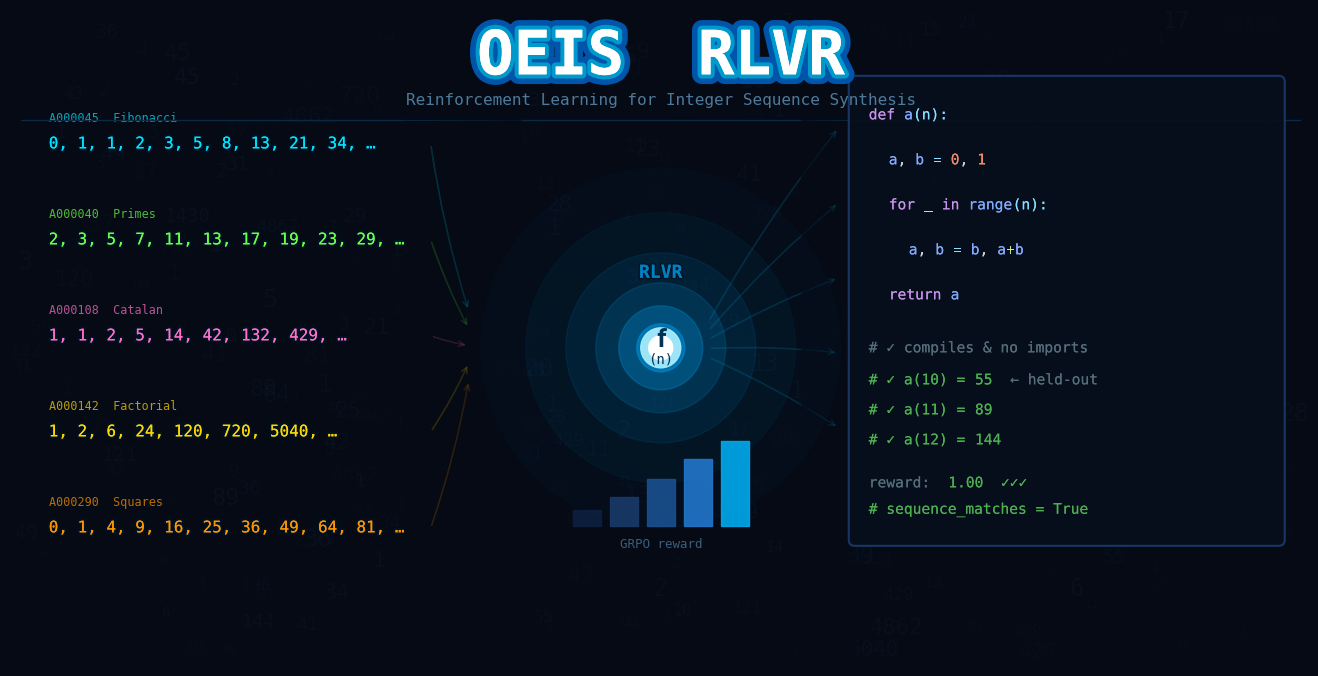

Python code for this plot:
#!/usr/bin/env python3
"""Generate cover art for the OEIS RLVR repository.

Produces cover_art.png (1280×640) depicting the core idea:
integer sequences → RLVR training loop → synthesised Python functions.
"""

import matplotlib.pyplot as plt
import matplotlib.patheffects as pe
import numpy as np
from matplotlib.patches import Circle, Rectangle, FancyBboxPatch

# ── Canvas ──────────────────────────────────────────────────────────────────
W, H  = 1280, 640
BG    = '#050a14'

fig = plt.figure(figsize=(W / 100, H / 100), facecolor=BG)
ax  = fig.add_axes([0, 0, 1, 1])
ax.set_xlim(0, W)
ax.set_ylim(0, H)
ax.set_aspect('equal')
ax.axis('off')

# ── Background: faint scattered sequence numbers ─────────────────────────────
rng = np.random.default_rng(2025)
bg_pool = [
    0,1,1,2,3,5,8,13,21,34,55,89,144,233,
    2,3,5,7,11,13,17,19,23,29,31,37,41,43,
    1,1,2,5,14,42,132,429,1430,4862,
    1,2,6,24,120,720,5040,40320,
    1,4,9,16,25,36,49,64,81,100,121,
    0,1,3,6,10,15,21,28,36,45,55,
]
for _ in range(400):
    x = rng.uniform(0, W)
    y = rng.uniform(0, H)
    n = rng.choice(bg_pool)
    a = rng.uniform(0.015, 0.07)
    fs = rng.uniform(7, 18)
    ax.text(x, y, str(n), color='#3366aa', alpha=a, fontsize=fs,
            fontfamily='monospace', ha='center', va='center', zorder=1)

# ── Helpers ──────────────────────────────────────────────────────────────────
def gtext(x, y, s, color='white', fontsize=12, glow=None, glow_w=6, zorder=8, **kw):
    kw.setdefault('fontfamily', 'monospace')
    kw.setdefault('ha', 'left')
    kw.setdefault('va', 'center')
    t = ax.text(x, y, s, color=color, fontsize=fontsize, zorder=zorder, **kw)
    if glow:
        t.set_path_effects([
            pe.withStroke(linewidth=glow_w, foreground=glow),
            pe.Normal(),
        ])
    return t

# ── Left panel: famous OEIS sequences ────────────────────────────────────────
SEQS = [
    ('A000045', 'Fibonacci',  [0,1,1,2,3,5,8,13,21,34],     '#00e5ff'),
    ('A000040', 'Primes',     [2,3,5,7,11,13,17,19,23,29],  '#69ff47'),
    ('A000108', 'Catalan',    [1,1,2,5,14,42,132,429],       '#ff6ec7'),
    ('A000142', 'Factorial',  [1,2,6,24,120,720,5040],       '#ffd700'),
    ('A000290', 'Squares',     [0,1,4,9,16,25,36,49,64,81],  '#ff9500'),
]

LX     = 28
Y_TOP  = 522
Y_STEP = 96

for i, (anum, name, terms, col) in enumerate(SEQS):
    yb = Y_TOP - i * Y_STEP
    ax.text(LX, yb + 18, f'{anum}  {name}',
            color=col, fontsize=8.5, alpha=0.72,
            fontfamily='monospace', ha='left', va='center', zorder=3)
    ts = ', '.join(str(t) for t in terms) + ', …'
    t = ax.text(LX, yb - 8, ts, color=col, fontsize=11.5,
                fontfamily='monospace', ha='left', va='center', zorder=3)
    t.set_path_effects([
        pe.withStroke(linewidth=3, foreground='#001122'),
        pe.Normal(),
    ])

# Thin arrows converging leftward into center zone
CX, CY = 640, 310
for i, (_, _, _, col) in enumerate(SEQS):
    yb = Y_TOP - i * Y_STEP - 8
    ax.annotate(
        '', xy=(448, CY + (yb - CY) * 0.18), xytext=(410, yb),
        arrowprops=dict(arrowstyle='->', color=col, alpha=0.20,
                        lw=1.3, connectionstyle='arc3,rad=0.04'),
        zorder=2,
    )

# Soft left-to-center fade mask (stacked semi-transparent rects)
for xi in range(370, 500):
    a = 0.28 * ((xi - 370) / 130) ** 2
    ax.add_patch(Rectangle((xi, 0), 1, H, color=BG, alpha=a, zorder=4))

# ── Center: glow core ────────────────────────────────────────────────────────
for r, a in [(180, 0.03), (135, 0.06), (95, 0.11), (65, 0.19), (42, 0.35), (24, 0.65)]:
    ax.add_patch(Circle((CX, CY), r, color='#0088cc', alpha=a, zorder=5))
ax.add_patch(Circle((CX, CY), 20, color='#aaeeff', alpha=0.92, zorder=6))
ax.add_patch(Circle((CX, CY), 12, color='white',   alpha=1.00, zorder=7))

# f(n) label inside core
ax.text(CX, CY + 9,  'f',   color='#003355', fontsize=18, ha='center', va='center',
        fontstyle='italic', fontweight='bold', zorder=8)
ax.text(CX, CY - 11, '(n)', color='#003355', fontsize=10, ha='center', va='center',
        fontfamily='monospace', zorder=8)

# GRPO reward bars below core
bar_vals   = [0.18, 0.32, 0.52, 0.74, 0.94]
bar_colors = ['#0d2040', '#1a3a6a', '#1a5090', '#2277cc', '#00aaee']
bar_w, bar_gap = 28, 9
bar_max_h  = 90
bar_x0     = CX - (len(bar_vals) * (bar_w + bar_gap) - bar_gap) // 2
bar_bottom = CY - 178

for j, (v, bc) in enumerate(zip(bar_vals, bar_colors)):
    bx = bar_x0 + j * (bar_w + bar_gap)
    bh = v * bar_max_h
    ax.add_patch(Rectangle((bx, bar_bottom), bar_w, bh, color=bc, alpha=0.9, zorder=5))

ax.text(CX, bar_bottom - 18, 'GRPO reward', color='#3a5f7f',
        fontsize=9, fontfamily='monospace', ha='center', va='center', zorder=5)

ax.text(CX, CY + 75, 'RLVR', color='#0088cc', fontsize=13,
        fontfamily='monospace', fontweight='bold', ha='center', va='center',
        alpha=0.75, zorder=6,
        path_effects=[pe.withStroke(linewidth=2, foreground='#000d1f'), pe.Normal()])

# Arrows from core rightward into code panel
for ty in [530, 455, 380, 305, 230]:
    ax.annotate(
        '', xy=(818, ty), xytext=(CX + 48, CY + (ty - CY) * 0.12),
        arrowprops=dict(arrowstyle='->', color='#00aadd', alpha=0.18,
                        lw=1.2, connectionstyle='arc3,rad=-0.04'),
        zorder=2,
    )

# Soft right-to-center fade mask
for xi in range(780, 840):
    a = 0.28 * ((840 - xi) / 60) ** 2
    ax.add_patch(Rectangle((xi, 0), 1, H, color=BG, alpha=a, zorder=4))

# ── Right panel: synthesised Python code ─────────────────────────────────────
RX = 848

code_bg = FancyBboxPatch(
    (RX - 14, 118), 424, 458,
    boxstyle='round,pad=6',
    facecolor='#080f1c', edgecolor='#1a3a6a',
    linewidth=1.5, alpha=0.93, zorder=6,
)
ax.add_patch(code_bg)

# Syntax colours (VSCode Dark+ inspired)
SK = '#c792ea'   # keyword
SN = '#82aaff'   # name
SP = '#89ddff'   # punctuation
SL = '#f78c6c'   # literal
SC = '#546e7a'   # comment
SO = '#c3e88d'   # operator
SW = '#cdd3de'   # plain
SG = '#4caf50'   # green pass

def code_row(x, y, parts, zorder=9):
    cx = x
    for text, color in parts:
        ax.text(cx, y, text, color=color, fontsize=10.5,
                fontfamily='monospace', ha='left', va='center', zorder=zorder,
                path_effects=[pe.withStroke(linewidth=1, foreground='#080f1c'),
                              pe.Normal()])
        cx += len(text) * 8.85   # monospace char width: ~0.6 × 14.6px height at 10.5pt/100dpi

INDENT  = 20
INDENT2 = 40
FS = 10.5

rows = [
    (RX,         543, [('def ', SK), ('a', SN), ('(n):', SP)]),
    (RX+INDENT,  498, [('a', SN), (', ', SW), ('b', SN), (' = ', SP), ('0', SL), (', ', SW), ('1', SL)]),
    (RX+INDENT,  453, [('for', SK), (' _ ', SW), ('in', SK), (' range', SN), ('(n):', SP)]),
    (RX+INDENT2, 408, [('a', SN), (', ', SW), ('b', SN), (' = ', SP), ('b', SN), (', ', SW), ('a', SN), ('+', SO), ('b', SN)]),
    (RX+INDENT,  363, [('return', SK), (' a', SN)]),
    (RX,         310, [('# ✓ compiles & no imports', SC)]),
    (RX,         278, [('# ✓ a(10) = ', SG), ('55', SG), ('  ← held-out', SC)]),
    (RX,         248, [('# ✓ a(11) = ', SG), ('89', SG)]),
    (RX,         218, [('# ✓ a(12) = ', SG), ('144', SG)]),
    (RX,         175, [('reward:', SC), ('  1.00  ✓✓✓', SG)]),
    (RX,         148, [('# sequence_matches = True', SG)]),
]
for (x, y, parts) in rows:
    code_row(x, y, parts)

# ── Title ────────────────────────────────────────────────────────────────────
title = ax.text(CX, H - 40, 'OEIS  RLVR',
                color='white', fontsize=44, fontweight='bold',
                fontfamily='monospace', ha='center', va='center', zorder=12)
title.set_path_effects([
    pe.withStroke(linewidth=14, foreground='#0055aa'),
    pe.withStroke(linewidth=6,  foreground='#0099cc'),
    pe.Normal(),
])

ax.text(CX, H - 82, 'Reinforcement Learning for Integer Sequence Synthesis',
        color='#4d7a9b', fontsize=11.5, fontfamily='monospace',
        ha='center', va='center', zorder=12)

# Thin top border line
ax.plot([0, W], [H - 102, H - 102], color='#0d2a44', lw=1, zorder=3)

# ── Export ───────────────────────────────────────────────────────────────────
plt.savefig('cover_art.png', dpi=100, facecolor=BG,
            bbox_inches=None, pad_inches=0)
print('Saved cover_art.png')
plt.close()
